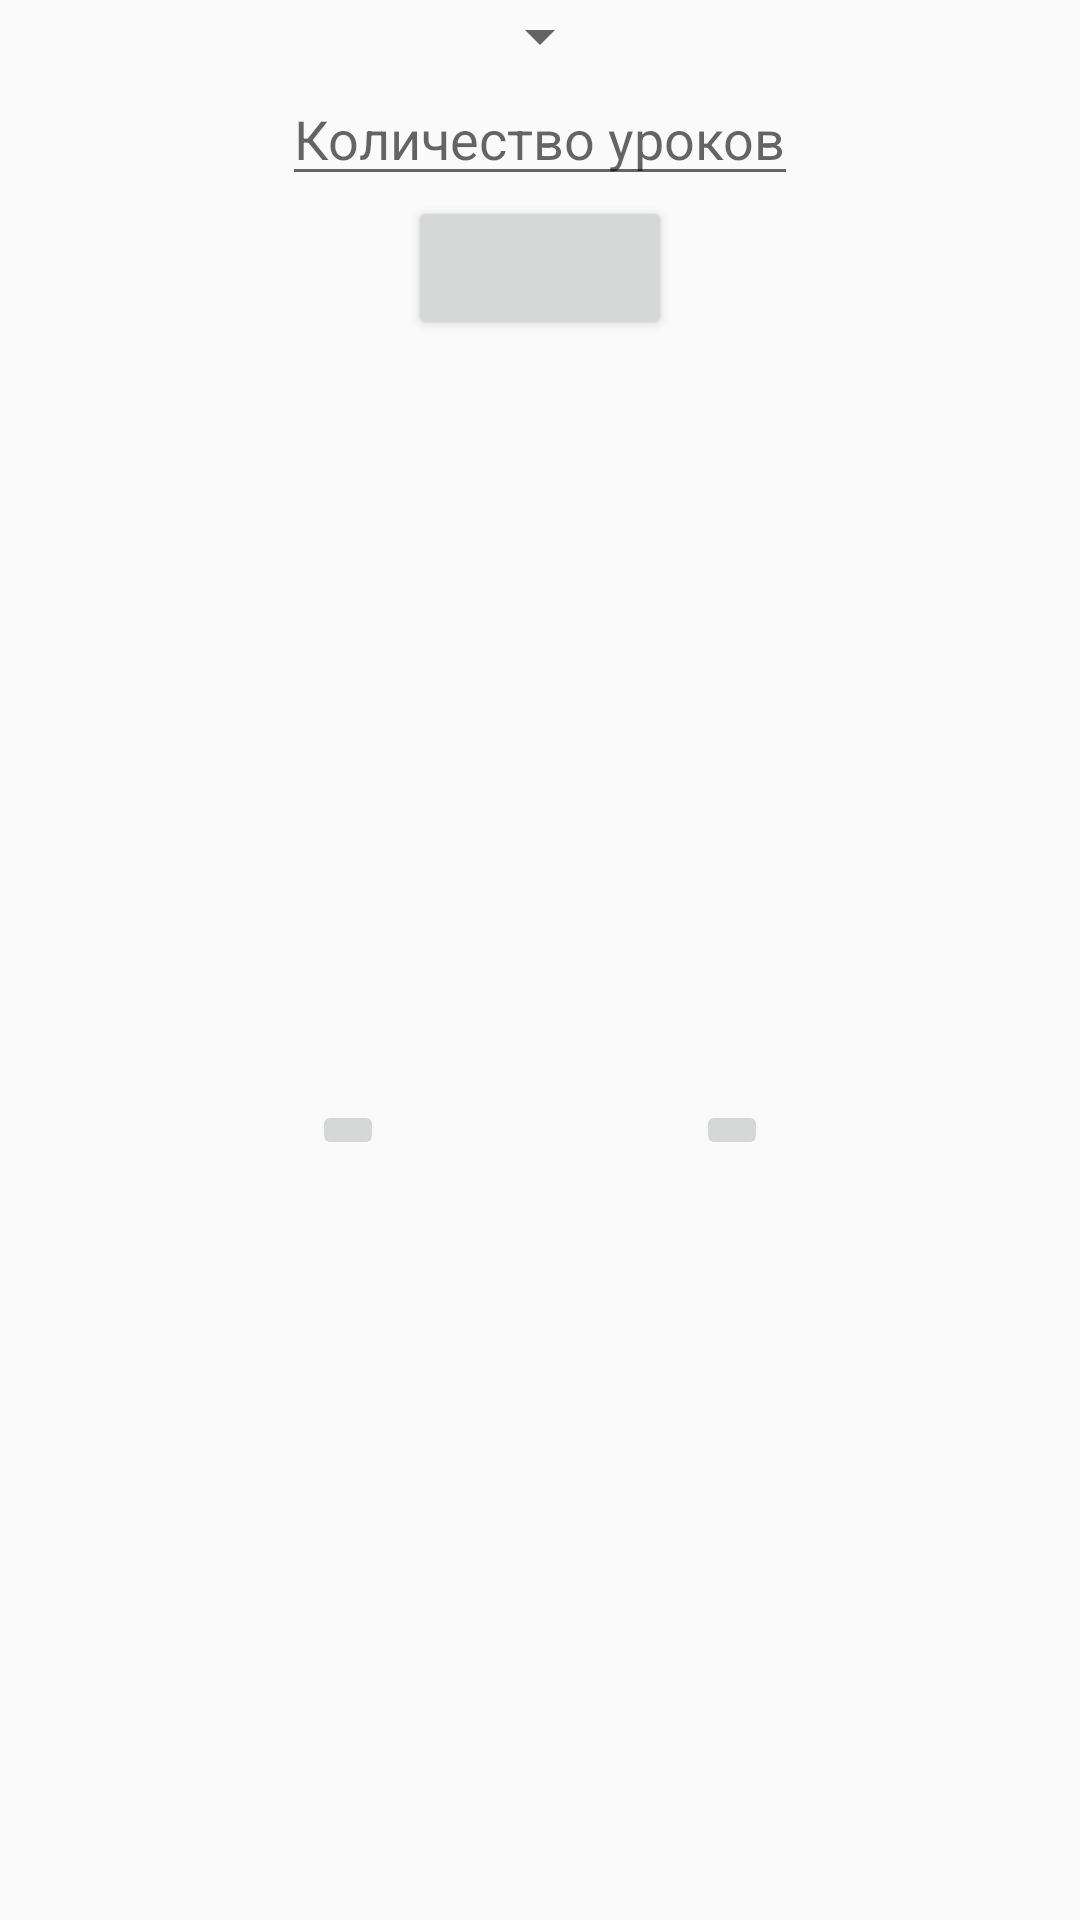

Here is an Android app screen rendered from its layout file. Give the layout XML and the strings, colors and styles it references.
<!-- AndroidManifest.xml: application theme Theme.ScheduleApp -->
<!-- res/layout/fragment_second.xml -->
<?xml version="1.0" encoding="utf-8"?>
<android.support.constraint.ConstraintLayout xmlns:android="http://schemas.android.com/apk/res/android"
    xmlns:app="http://schemas.android.com/apk/res-auto"
    xmlns:tools="http://schemas.android.com/tools"
    android:layout_width="match_parent"
    android:layout_height="match_parent"
    tools:context=".ui.secondFragment.SecondFragment">

    <android.support.v7.widget.AppCompatSpinner
        android:id="@+id/spinnerDayOfWeekend"
        android:layout_width="wrap_content"
        android:layout_height="wrap_content"
   android:entries="@array/spinner_with_days"
        app:layout_constraintEnd_toEndOf="parent"
        app:layout_constraintStart_toStartOf="parent"
        app:layout_constraintTop_toTopOf="parent" />

    <EditText
        android:id="@+id/etAmountLessons"
        android:hint="Количество уроков"
        android:layout_width="wrap_content"
        android:layout_height="wrap_content"
        app:layout_constraintEnd_toEndOf="parent"
        app:layout_constraintStart_toStartOf="parent"
        android:inputType="number"
        app:layout_constraintTop_toBottomOf="@id/spinnerDayOfWeekend"
        >

    </EditText>
    <android.support.v7.widget.RecyclerView
        android:id="@+id/rvLessons"
        android:layout_width="match_parent"
        android:layout_height="wrap_content"
        app:layout_constraintEnd_toEndOf="parent"
        app:layout_constraintStart_toStartOf="parent"
        app:layout_constraintTop_toBottomOf="@id/etAmountLessons">

    </android.support.v7.widget.RecyclerView>

    <android.support.v7.widget.AppCompatButton
        android:id="@+id/button"
        android:layout_width="wrap_content"
        android:layout_height="wrap_content"
        app:layout_constraintEnd_toEndOf="parent"
        app:layout_constraintStart_toStartOf="parent"
        app:layout_constraintTop_toBottomOf="@id/rvLessons">
    </android.support.v7.widget.AppCompatButton>

    <android.support.v7.widget.AppCompatImageButton
        android:id="@+id/rightButton"
        android:layout_width="wrap_content"
        android:layout_height="wrap_content"

        android:rotation="180"
        android:src="@drawable/ic_baseline_arrow_back_24"
        app:layout_constraintBottom_toBottomOf="parent"
        app:layout_constraintEnd_toEndOf="parent"
        app:layout_constraintStart_toEndOf="@+id/leftButton"
        app:layout_constraintTop_toBottomOf="@+id/button">

    </android.support.v7.widget.AppCompatImageButton>

    <android.support.v7.widget.AppCompatImageButton
        android:id="@+id/leftButton"
        android:layout_width="wrap_content"
        android:layout_height="wrap_content"

        android:src="@drawable/ic_baseline_arrow_back_24"
        app:layout_constraintBottom_toBottomOf="parent"
        app:layout_constraintEnd_toStartOf="@id/rightButton"
        app:layout_constraintStart_toStartOf="parent"
        app:layout_constraintTop_toBottomOf="@+id/button">
    </android.support.v7.widget.AppCompatImageButton>
</android.support.constraint.ConstraintLayout>
<!-- resources referenced by this layout -->
<resources>
  <style name="Theme.ScheduleApp" parent="Theme.AppCompat.Light.DarkActionBar">
          
          <item name="colorPrimary">#A262FF</item>
          <item name="colorPrimaryDark">@color/purple_700</item>
          <item name="colorAccent">#A262FF</item>
          <item name="button_color">#A262FF</item>
          <item name="title_color">@color/black</item>
          <item name="background_color">@color/white</item>
          
      </style>
  <color name="purple_700">#FF3700B3</color>
  <color name="black">#FF000000</color>
  <color name="white">#FFFFFFFF</color>
</resources>
